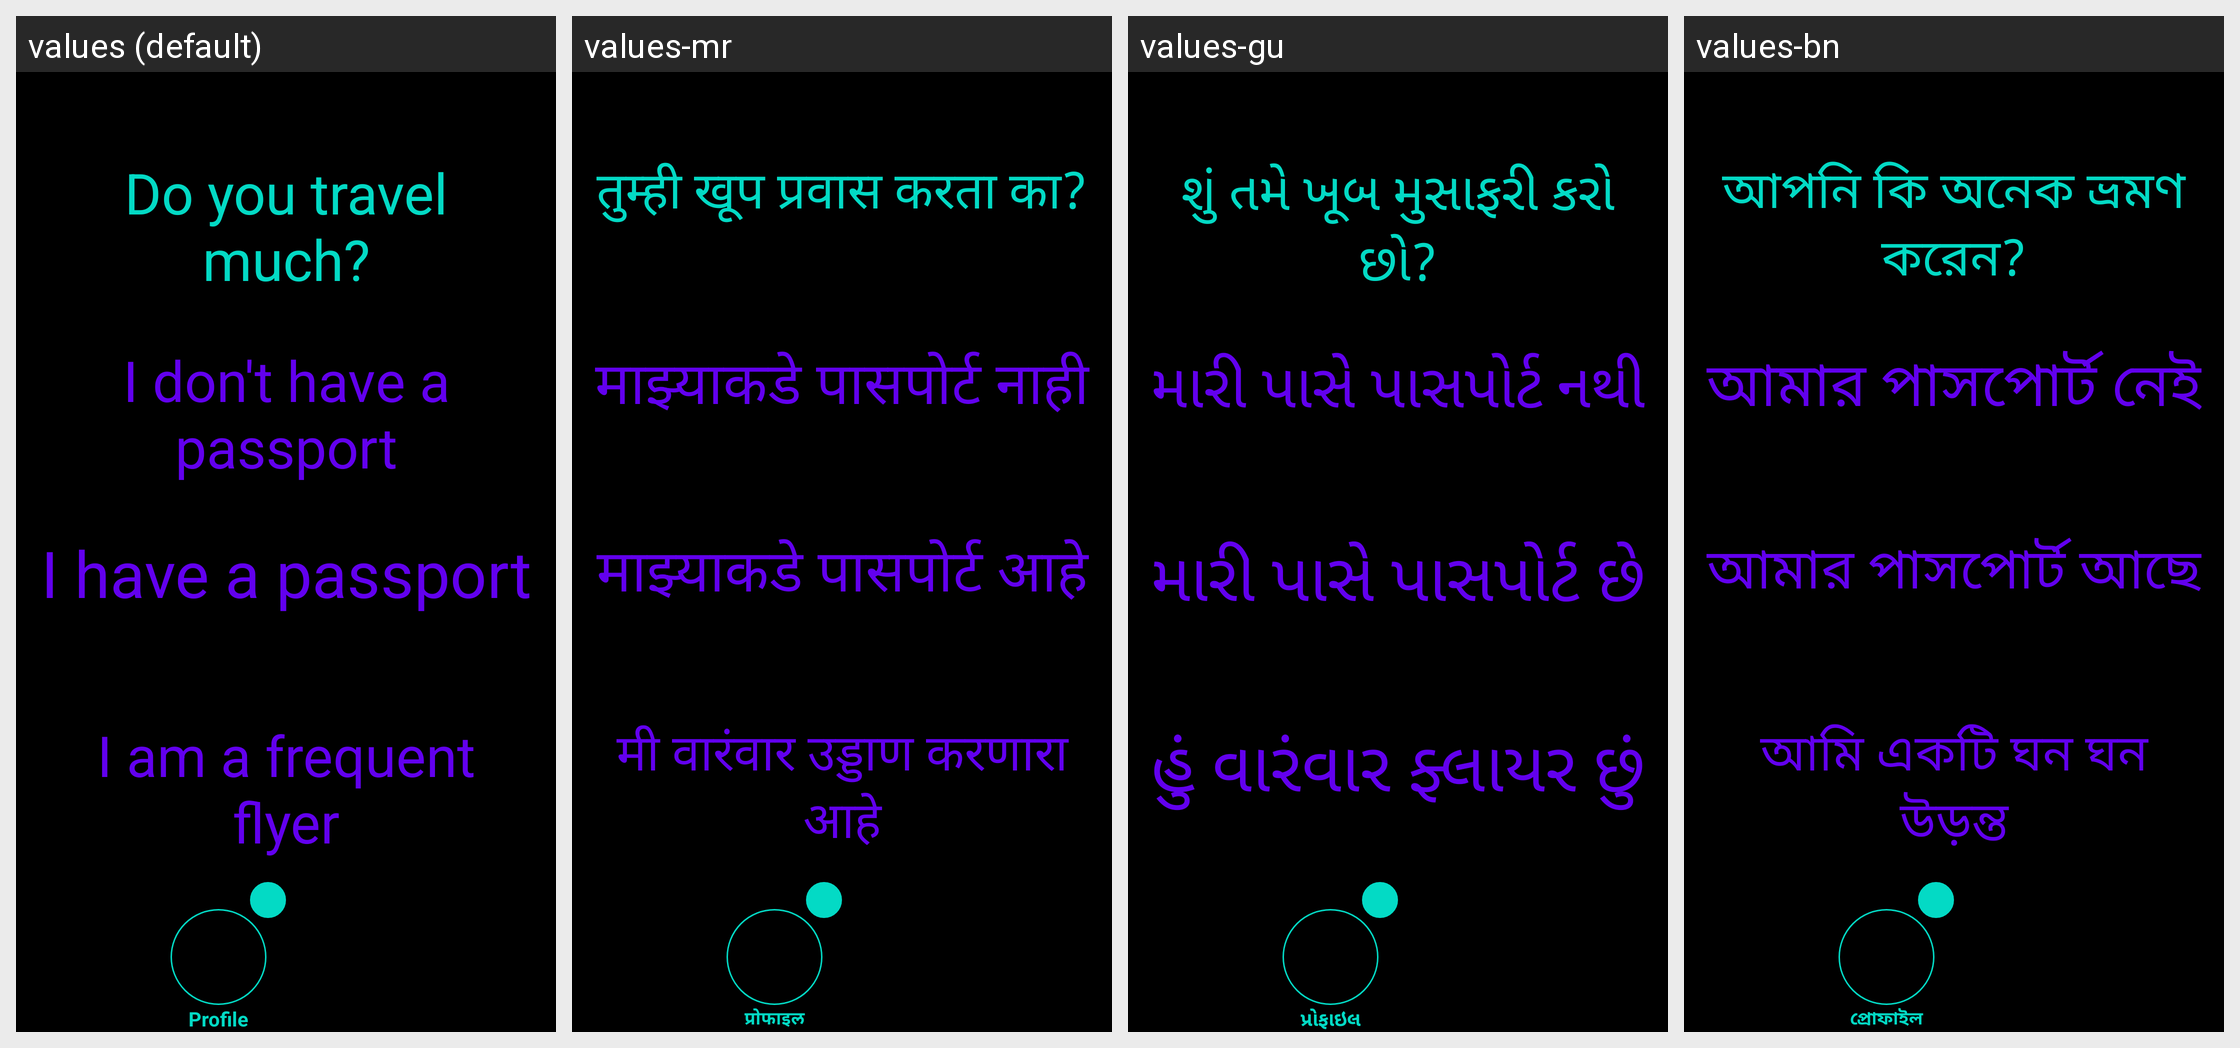

The same Android screen rendered under several of its app's locales, left to right. List the strings drawn on it with the default value and each locale's translation.
Android screen res/layout/activity_profile_travel.xml rendered under 4 locales, left to right: values (default), values-mr, values-gu, values-bn. Device: Nexus 5 (rendered at 1080×1920; each locale shown at half size, 540×960, under a caption strip naming it); theme Theme.Amore.
Other locales in the repository, not shown: values-af, values-ar, values-be, values-bg, values-ca, values-cs, values-cy, values-da, values-de, values-el, values-en, values-eo, values-es, values-et, values-fa, values-fi, values-fr, values-ga, values-gl, values-hi, values-hr, values-ht, values-hu, values-in, values-is, values-it, values-iw, values-ja, values-ka, values-kn, values-ko, values-lt, values-lv, values-mk, values-ms, values-mt, values-nl, values-no, values-pl, values-pt, values-ro, values-ru, values-sk, values-sl, values-sq, values-sv, values-sw, values-ta, values-te, values-th, values-tr, values-uk, values-ur, values-vi, values-zh.
Strings drawn on this screen, with the default value and each locale's value (text and hints the layout hard-codes, and strings that could not be matched under every locale, appear in the picture but are not listed):

profile_travel_question
  values: Do you travel much?
  values-mr: तुम्ही खूप प्रवास करता का?
  values-gu: શું તમે ખૂબ મુસાફરી કરો છો?
  values-bn: আপনি কি অনেক ভ্রমণ করেন?

profile_travel_answer_one
  values: I don't have a passport
  values-mr: माझ्याकडे पासपोर्ट नाही
  values-gu: મારી પાસે પાસપોર્ટ નથી
  values-bn: আমার পাসপোর্ট নেই

profile_travel_answer_two
  values: I have a passport
  values-mr: माझ्याकडे पासपोर्ट आहे
  values-gu: મારી પાસે પાસપોર્ટ છે
  values-bn: আমার পাসপোর্ট আছে

profile_travel_answer_three
  values: I am a frequent flyer
  values-mr: मी वारंवार उड्डाण करणारा आहे
  values-gu: હું વારંવાર ફ્લાયર છું
  values-bn: আমি একটি ঘন ঘন উড়ন্ত

profile
  values: Profile
  values-mr: प्रोफाइल
  values-gu: પ્રોફાઇલ
  values-bn: প্রোফাইল
